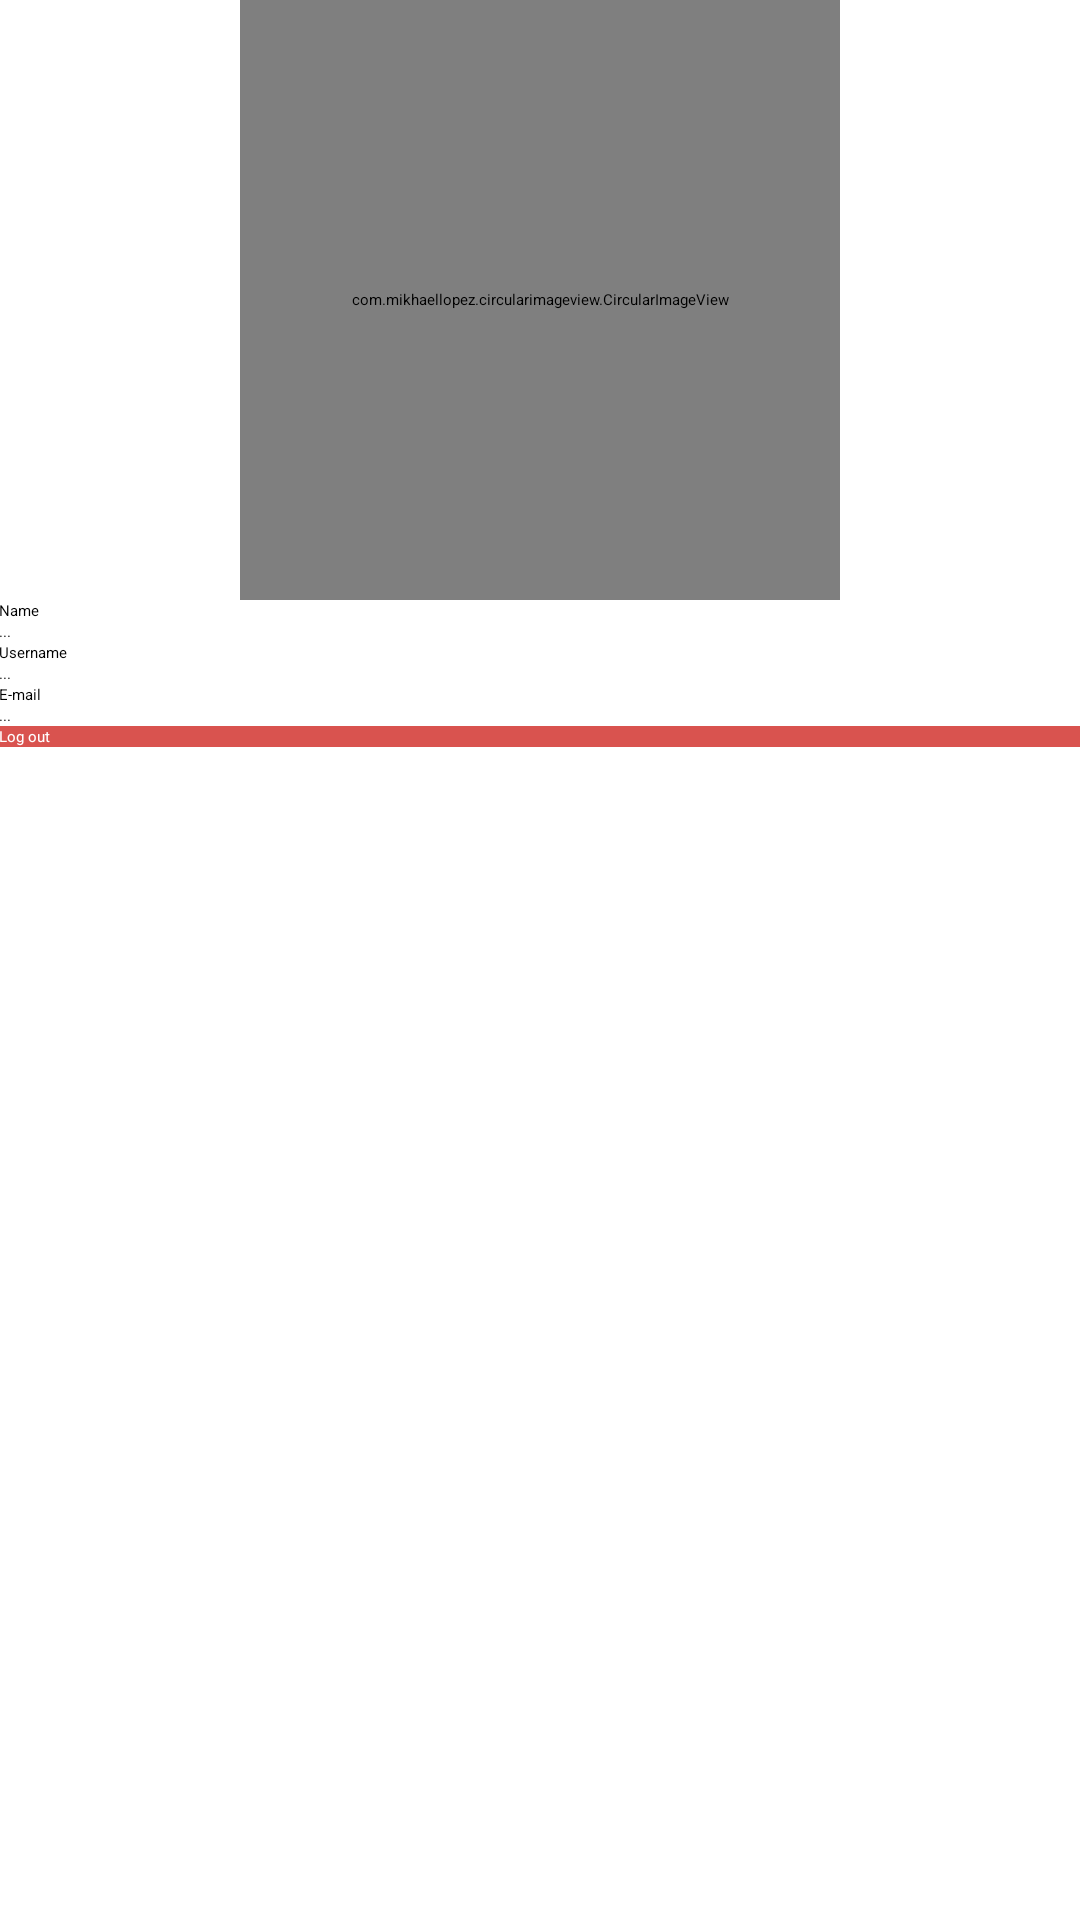

The Android layout XML behind this screen, and the referenced resources:
<!-- AndroidManifest.xml: application theme ApplicationTheme -->
<!-- res/layout/activity_profile.xml -->
<?xml version="1.0" encoding="utf-8"?>
<LinearLayout xmlns:android="http://schemas.android.com/apk/res/android"
    xmlns:app="http://schemas.android.com/apk/res-auto"
    xmlns:tools="http://schemas.android.com/tools"
    android:layout_width="match_parent"
    android:layout_height="match_parent"
    android:orientation="vertical"
    android:paddingBottom="@dimen/activity_vertical_margin"
    android:paddingLeft="@dimen/activity_horizontal_margin"
    android:paddingRight="@dimen/activity_horizontal_margin"
    android:paddingTop="@dimen/activity_vertical_margin"
    tools:context="example.move.client.ProfileActivity">

    <com.mikhaellopez.circularimageview.CircularImageView
        android:id="@+id/civ_avatar"
        android:layout_width="200dp"
        android:layout_height="200dp"
        android:layout_gravity="center"
        android:src="@drawable/avatar_default"
        app:civ_border="true"
        app:civ_border_width="1dp" />

    <TextView
        android:id="@+id/tv_name_label"
        android:layout_width="wrap_content"
        android:layout_height="wrap_content"
        android:layout_marginTop="@dimen/activity_vertical_margin"
        android:text="@string/name"
        android:textAppearance="?android:attr/textAppearanceSmall" />

    <TextView
        android:id="@+id/tv_name"
        android:layout_width="wrap_content"
        android:layout_height="wrap_content"
        android:text="..."
        android:textAppearance="?android:attr/textAppearanceMedium"
        android:textColor="@color/black" />

    <TextView
        android:id="@+id/tv_username_label"
        android:layout_width="wrap_content"
        android:layout_height="wrap_content"
        android:layout_marginTop="@dimen/activity_vertical_margin"
        android:text="@string/username"
        android:textAppearance="?android:attr/textAppearanceSmall" />

    <TextView
        android:id="@+id/tv_username"
        android:layout_width="wrap_content"
        android:layout_height="wrap_content"
        android:text="..."
        android:textAppearance="?android:attr/textAppearanceMedium"
        android:textColor="@color/black" />

    <TextView
        android:id="@+id/tv_email_label"
        android:layout_width="wrap_content"
        android:layout_height="wrap_content"
        android:layout_marginTop="@dimen/activity_vertical_margin"
        android:text="@string/email"
        android:textAppearance="?android:attr/textAppearanceSmall" />

    <TextView
        android:id="@+id/tv_email"
        android:layout_width="wrap_content"
        android:layout_height="wrap_content"
        android:text="..."
        android:textAppearance="?android:attr/textAppearanceMedium"
        android:textColor="@color/black" />

    <Button
        android:id="@+id/b_log_out"
        style="?android:textAppearanceSmall"
        android:layout_width="match_parent"
        android:layout_height="wrap_content"
        android:layout_marginTop="@dimen/activity_vertical_margin"
        android:background="@color/bootstrap_red"
        android:text="@string/log_out"
        android:textColor="@color/white" />
</LinearLayout>
<!-- resources referenced by this layout -->
<resources>
  <color name="black">#000000</color>
  <color name="bootstrap_red">#D9534F</color>
  <color name="white">#FFFFFF</color>
  <string name="email">E-mail</string>
  <string name="log_out">Log out</string>
  <string name="name">Name</string>
  <string name="username">Username</string>
</resources>
